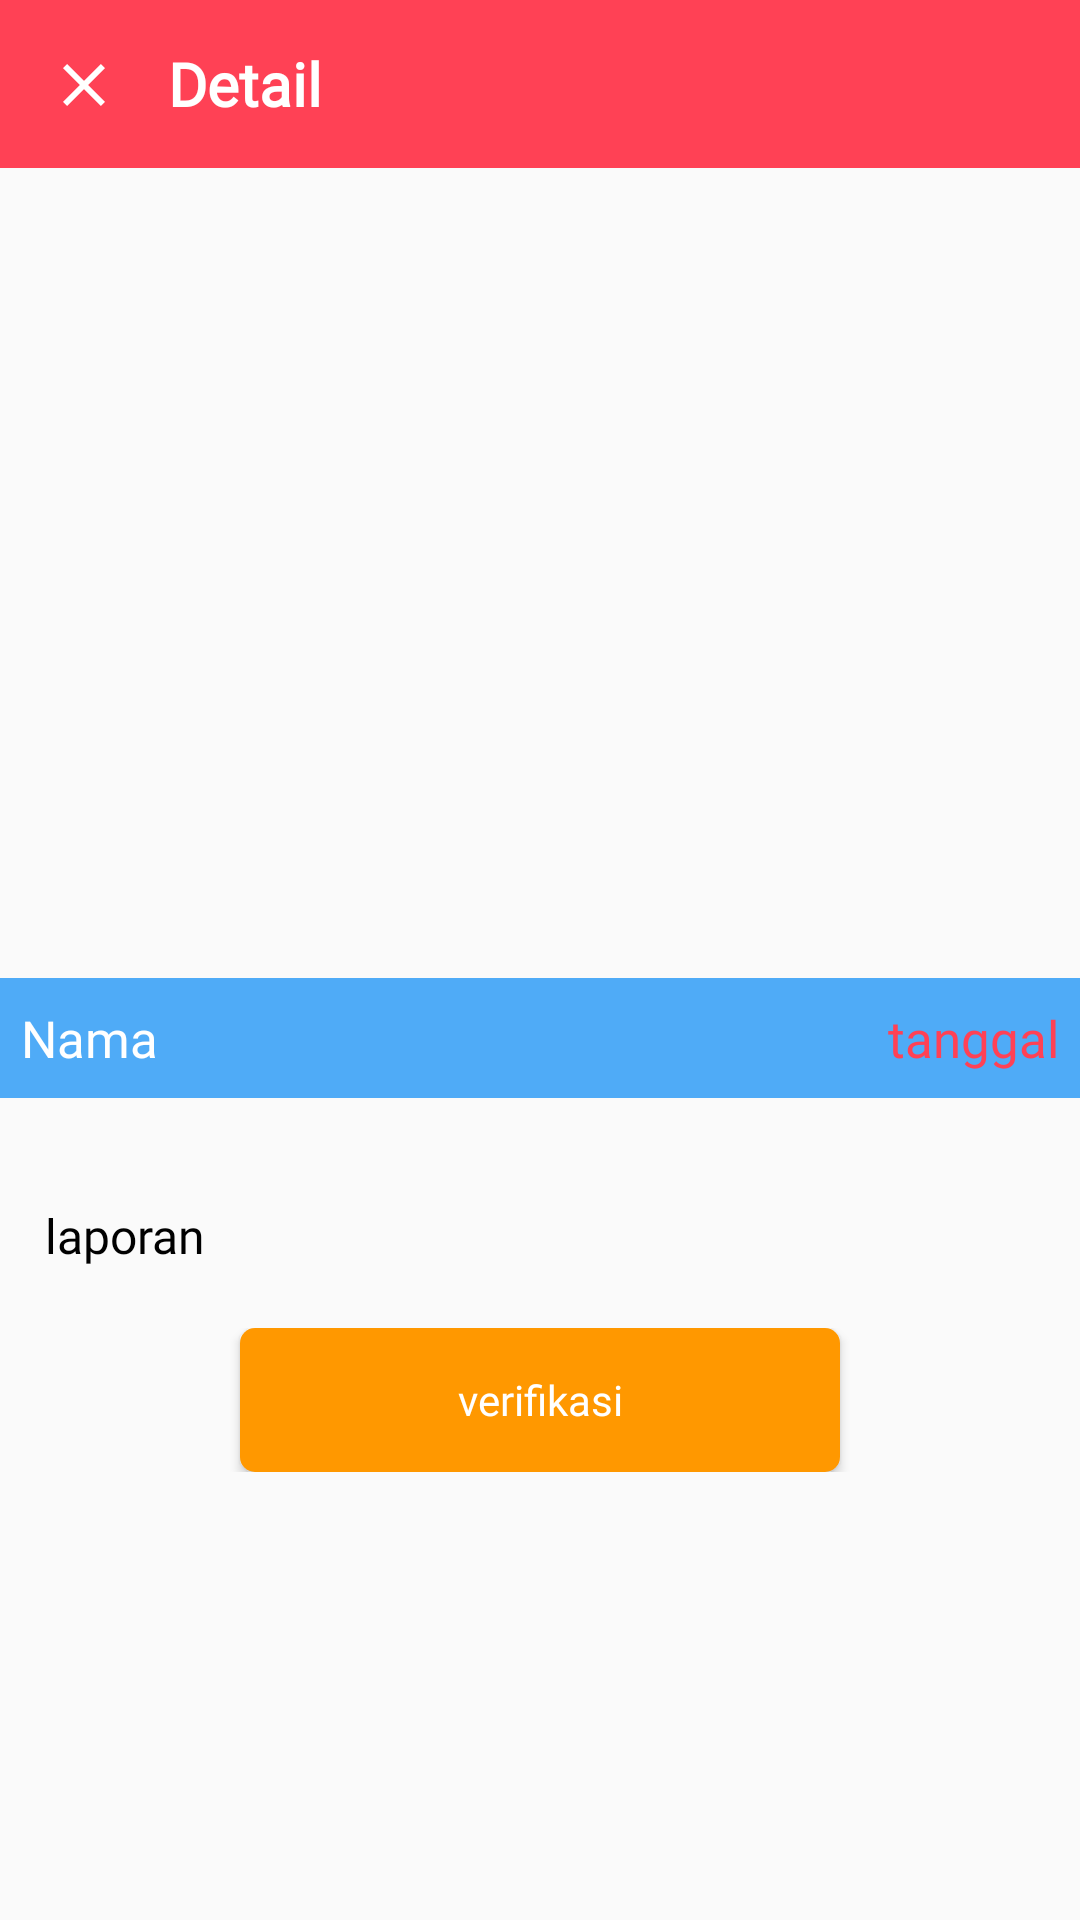

Layout XML and referenced resources for this Android screen:
<!-- AndroidManifest.xml: application theme AppTheme -->
<!-- res/layout/detail_proses_petugas.xml -->
<?xml version="1.0" encoding="utf-8"?>
<LinearLayout xmlns:android="http://schemas.android.com/apk/res/android"
    xmlns:app="http://schemas.android.com/apk/res-auto"
    xmlns:tools="http://schemas.android.com/tools"
    android:layout_width="match_parent"
    android:layout_height="match_parent"
    tools:context=".DetailProsesPetugas"
    android:orientation="vertical">

    <androidx.appcompat.widget.Toolbar
        android:id="@+id/toolbar_home"
        android:layout_width="match_parent"
        android:layout_height="?attr/actionBarSize"
        app:title="Detail"
        app:titleTextColor="#ffffff"
        android:background="@color/colorAccent">

        <RelativeLayout
            android:layout_width="match_parent"
            android:layout_height="wrap_content">
            <TextView
                android:layout_width="wrap_content"
                android:layout_height="wrap_content"
                style="@style/TextAppearance.AppCompat.Title.Inverse"
                android:text="Detail"
                android:textColor="#fff"
                android:layout_toRightOf="@id/exitPP"
                android:textStyle="bold"
                android:fontFamily="@font/poppins"/>

            <ImageView
                android:id="@+id/exitPP"
                android:layout_width="wrap_content"
                android:layout_height="wrap_content"
                android:src="@drawable/exit_detail"
                android:layout_alignParentLeft="true"
                android:layout_marginRight="15dp"
                android:layout_marginTop="2dp"/>

        </RelativeLayout>
    </androidx.appcompat.widget.Toolbar>

    <ImageView
        android:id="@+id/imageDetailP"
        android:layout_width="match_parent"
        android:layout_height="260dp"
        android:src="@drawable/image"/>

    <RelativeLayout
        android:layout_width="match_parent"
        android:layout_height="40dp"
        android:layout_marginTop="10dp"
        android:layout_marginBottom="10dp"
        android:background="@color/colorPrimary">

        <TextView
            android:id="@+id/namaPP"
            android:layout_width="wrap_content"
            android:layout_height="wrap_content"
            android:text="Nama"
            android:textSize="17sp"
            android:layout_margin="2dp"
            android:layout_marginLeft="5dp"
            android:textColor="#ffffff"
            android:paddingLeft="5dp"
            android:fontFamily="@font/poppins"
            android:layout_centerVertical="true"/>

        <TextView
            android:id="@+id/tglDetailP"
            android:layout_width="wrap_content"
            android:layout_height="wrap_content"
            android:text="tanggal"
            android:layout_margin="2dp"
            android:layout_marginRight="10dp"
            android:paddingRight="5dp"
            android:textSize="17sp"
            android:textColor="@color/colorAccent"
            android:fontFamily="@font/poppins"
            android:layout_alignParentRight="true"
            android:layout_centerVertical="true"/>

    </RelativeLayout>

    <LinearLayout
        android:layout_width="match_parent"
        android:layout_height="wrap_content"
        android:orientation="vertical"
        android:layout_margin="10dp">


        <TextView
            android:id="@+id/laporanDetailP"
            android:layout_width="match_parent"
            android:layout_height="wrap_content"
            android:text="laporan"
            android:textSize="16sp"
            android:textColor="#000000"
            android:layout_marginTop="15dp"
            android:fontFamily="@font/poppins"
            android:layout_marginLeft="5dp"/>

        <RelativeLayout
            android:layout_width="match_parent"
            android:layout_height="wrap_content"
            android:layout_marginTop="20dp">

            <Button
                android:id="@+id/btnVerifikasi"
                android:layout_width="200dp"
                android:layout_height="wrap_content"
                android:text="verifikasi"
                android:textAllCaps="false"
                android:background="@drawable/btn_ver"
                android:layout_marginLeft="100dp"
                android:textColor="#fff"
                android:fontFamily="@font/poppins"
                android:layout_marginRight="5dp"
                android:layout_centerInParent="true"/>

            
            
            
            
            
            
            
            
            
            
            
        </RelativeLayout>
    </LinearLayout>

    <RelativeLayout
        android:layout_width="match_parent"
        android:layout_height="match_parent">


    </RelativeLayout>



</LinearLayout>
<!-- resources referenced by this layout -->
<resources>
  <color name="colorAccent">#FF4155</color>
  <color name="colorPrimary">#4FABF7</color>
  <!-- drawable btn_oval (drawable) -->
  <?xml version="1.0" encoding="utf-8"?>
  <shape xmlns:android="http://schemas.android.com/apk/res/android">
      <corners
          android:radius="5dp">
      </corners>
      <solid
          android:color="@color/colorAccent"></solid>
  </shape>
  <!-- drawable btn_ver (drawable) -->
  <?xml version="1.0" encoding="utf-8"?>
  <shape xmlns:android="http://schemas.android.com/apk/res/android">
      <corners
          android:radius="5dp">
      </corners>
      <solid
          android:color="#FF9800"></solid>
  </shape>
  <!-- drawable exit_detail (drawable) -->
  <vector android:height="25dp" android:tint="#FFFFFF"
      android:viewportHeight="25" android:viewportWidth="25"
      android:width="25dp" xmlns:android="http://schemas.android.com/apk/res/android">
      <path android:fillColor="@android:color/white" android:pathData="M19,6.41L17.59,5 12,10.59 6.41,5 5,6.41 10.59,12 5,17.59 6.41,19 12,13.41 17.59,19 19,17.59 13.41,12z"/>
  </vector>
  <style name="AppTheme" parent="Theme.AppCompat.Light.DarkActionBar">
          
          <item name="colorPrimary">@color/colorPrimary</item>
          <item name="colorPrimaryDark">@color/colorPrimaryDark</item>
          <item name="colorAccent">@color/colorAccent</item>
      </style>
  <color name="colorPrimaryDark">#4AA9F8</color>
</resources>
